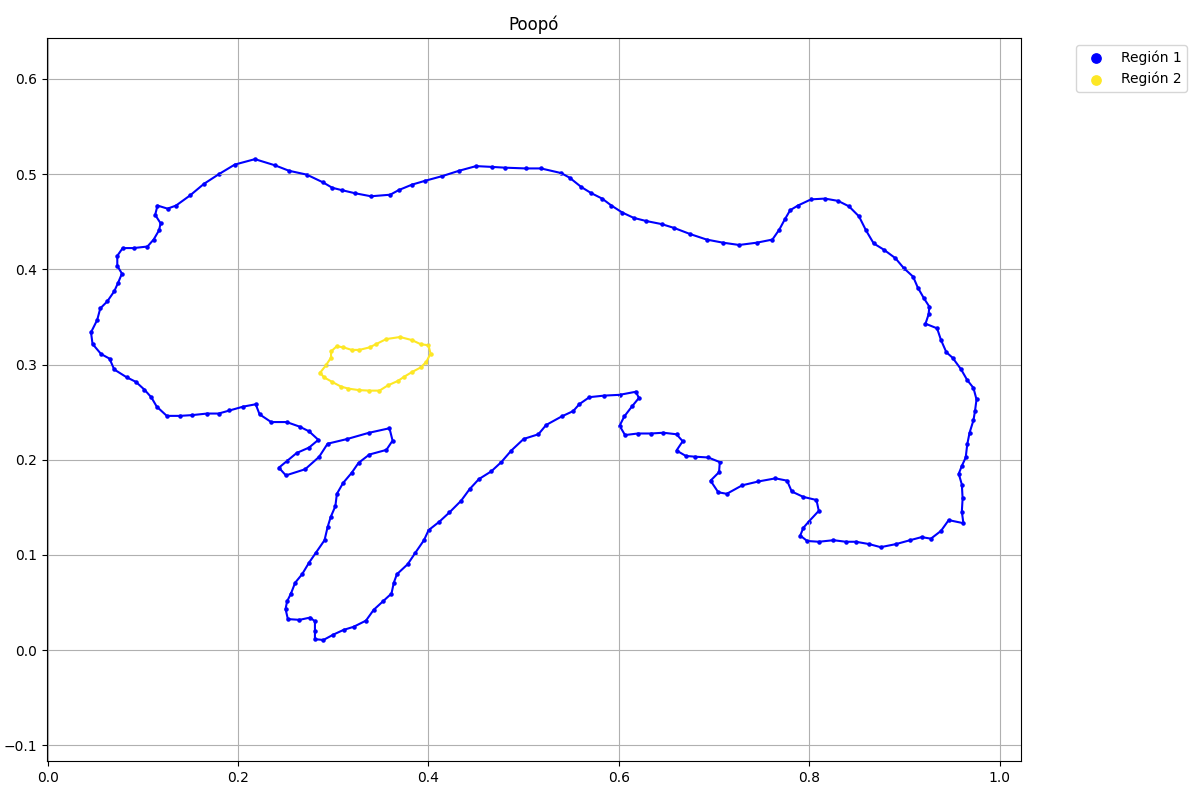

The data file committed next to this chart (first rows):
x, y, flag
0.2555, 0.05935, 1
0.2515, 0.05122, 1
0.2498, 0.0431, 1
0.2523, 0.03254, 1
0.2645, 0.03172, 1
0.2758, 0.03416, 1
0.2807, 0.0301, 1
0.2807, 0.02035, 1
0.2807, 0.01141, 1
0.2896, 0.0106, 1
0.3002, 0.01629, 1
0.3108, 0.02116, 1
0.3213, 0.02441, 1
0.3343, 0.03091, 1
0.3424, 0.04229, 1
0.3522, 0.05122, 1
0.3611, 0.05935, 1
0.3636, 0.07072, 1
0.3668, 0.07966, 1
0.3782, 0.09022, 1
0.3863, 0.1024, 1
0.3952, 0.1154, 1
0.4001, 0.126, 1
0.4115, 0.1349, 1
0.4221, 0.1447, 1
0.4342, 0.1568, 1
0.4432, 0.169, 1
0.4529, 0.1796, 1
0.4659, 0.1877, 1
0.4765, 0.1975, 1
0.4871, 0.2096, 1
0.5001, 0.2218, 1
0.5155, 0.2267, 1
0.5236, 0.2365, 1
0.5399, 0.2454, 1
0.552, 0.2511, 1
0.5585, 0.2584, 1
0.5691, 0.2657, 1
0.5845, 0.2673, 1
0.6008, 0.2681, 1
0.6179, 0.2714, 1
0.6211, 0.2649, 1
0.6138, 0.256, 1
0.6057, 0.2454, 1
0.6008, 0.2356, 1
0.6065, 0.2259, 1
0.62, 0.2275, 1
0.6338, 0.2275, 1
0.6468, 0.2283, 1
0.6606, 0.2267, 1
0.6671, 0.2194, 1
0.6606, 0.2096, 1
0.6703, 0.204, 1
0.6801, 0.2031, 1
0.6939, 0.2023, 1
0.7061, 0.1975, 1
0.7053, 0.1869, 1
0.6963, 0.178, 1
0.7045, 0.1658, 1
0.7134, 0.1641, 1
... 201 more rows
